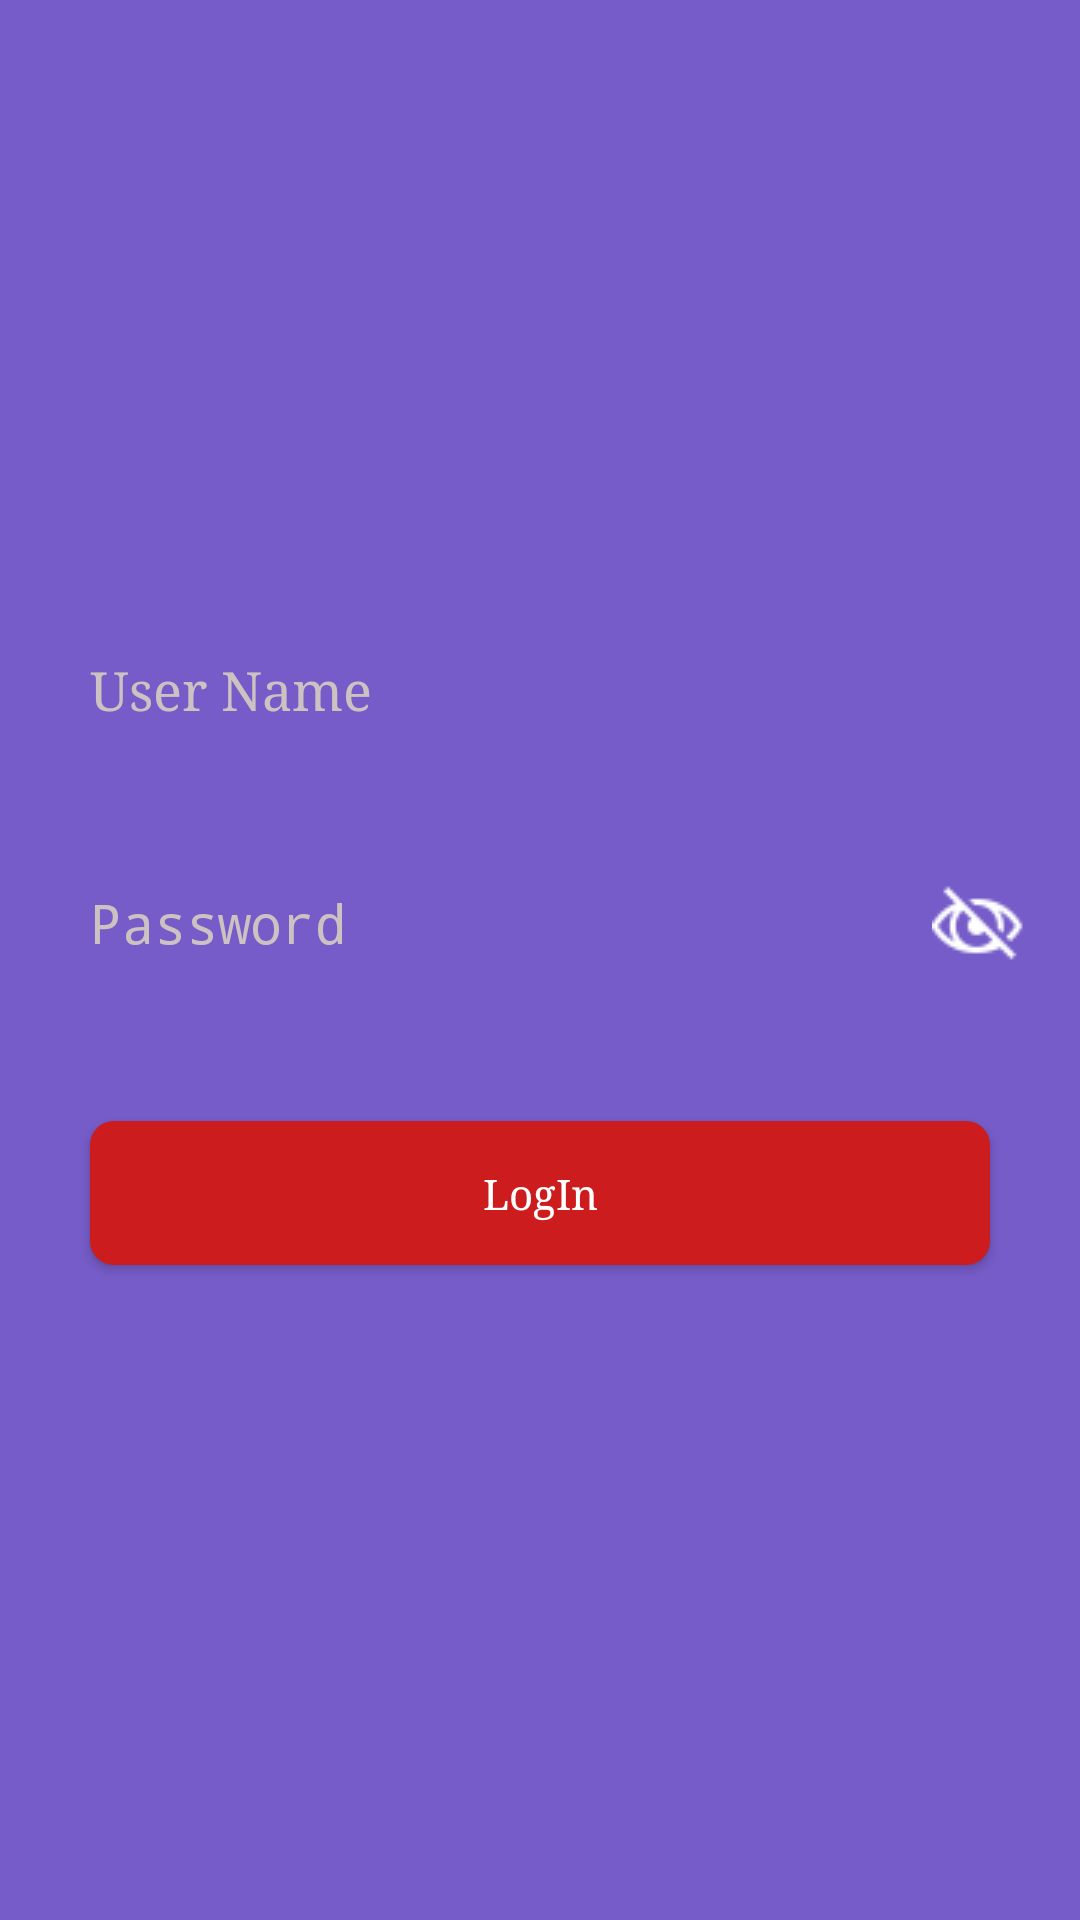

Write the Android layout XML for this screen, with the resource values it uses.
<!-- AndroidManifest.xml: activity theme Theme.Design.NoActionBar -->
<!-- res/layout/fragment_login.xml -->
<?xml version="1.0" encoding="utf-8"?>
<LinearLayout xmlns:android="http://schemas.android.com/apk/res/android"
    xmlns:app="http://schemas.android.com/apk/res-auto"
    xmlns:tools="http://schemas.android.com/tools"
    android:layout_width="match_parent"
    android:layout_height="match_parent"
    android:background="@color/voilet"
    android:orientation="vertical"
    tools:context=".activity.LoginActivity">

    <ScrollView
        android:layout_width="match_parent"
        android:layout_height="match_parent"
        android:fillViewport="true"
        android:scrollbars="vertical">

        

        

        <LinearLayout
            android:layout_width="match_parent"
            android:layout_height="wrap_content"
            android:gravity="center"
            android:orientation="vertical"
            android:padding="10dp">

            <EditText
                android:id="@+id/username"
                android:layout_width="match_parent"
                android:layout_height="wrap_content"
                android:layout_margin="20dp"
                android:background="@null"
                android:hint="User Name"
                android:inputType="text"
                android:maxLines="1"
                android:textColor="@android:color/white"
                android:textColorHint="@color/grey"
                android:typeface="serif" />

            <LinearLayout
                android:layout_width="match_parent"
                android:layout_height="wrap_content"
                android:gravity="center"
                android:orientation="horizontal">

                <EditText
                    android:id="@+id/password"
                    android:layout_width="0dp"
                    android:layout_height="wrap_content"
                    android:layout_marginStart="20dp"
                    android:layout_marginLeft="20dp"
                    android:layout_weight="8.5"
                    android:background="@null"
                    android:hint="Password"
                    android:inputType="textPassword"
                    android:maxLines="1"
                    android:textColor="@android:color/white"
                    android:textColorHint="@color/grey"
                    android:typeface="serif" />

                <ImageView
                    android:id="@+id/hidePassword"
                    android:layout_width="0dp"
                    android:layout_height="wrap_content"
                    android:layout_marginLeft="10dp"
                    android:layout_marginTop="30dp"
                    android:layout_marginBottom="30dp"
                    android:layout_weight="1.5"
                    android:src="@drawable/eye_invisible_32" />

                <ImageView
                    android:id="@+id/showPassword"
                    android:layout_width="0dp"
                    android:layout_height="wrap_content"
                    android:layout_marginLeft="10dp"
                    android:layout_marginTop="30dp"
                    android:layout_marginBottom="30dp"
                    android:layout_weight="1.5"
                    android:src="@drawable/eye_32"
                    android:visibility="gone" />
            </LinearLayout>


            <Button
                android:id="@+id/loginButton"
                android:layout_width="match_parent"
                android:layout_height="wrap_content"
                android:layout_margin="20dp"
                android:background="@drawable/btn_background"
                android:text="LogIn"
                android:textAllCaps="false"
                android:typeface="serif" />

        </LinearLayout>

        
        
    </ScrollView>

</LinearLayout>
<!-- resources referenced by this layout -->
<resources>
  <color name="chatWhite">#ffffff</color>
  <color name="grey">#CCC2C2</color>
  <color name="voilet">#765CC8</color>
  <!-- drawable btn_background (drawable) -->
  <?xml version="1.0" encoding="utf-8"?>
  <shape xmlns:android="http://schemas.android.com/apk/res/android">
      <solid android:color="#CC1C1D" />
      <corners android:radius="8dp" />
  </shape>
  <!-- drawable eye_32: png bitmap (drawable, 673 bytes) -->
  <!-- drawable eye_invisible_32: png bitmap (drawable, 850 bytes) -->
  <string name="chat_app">Chat App</string>
</resources>
